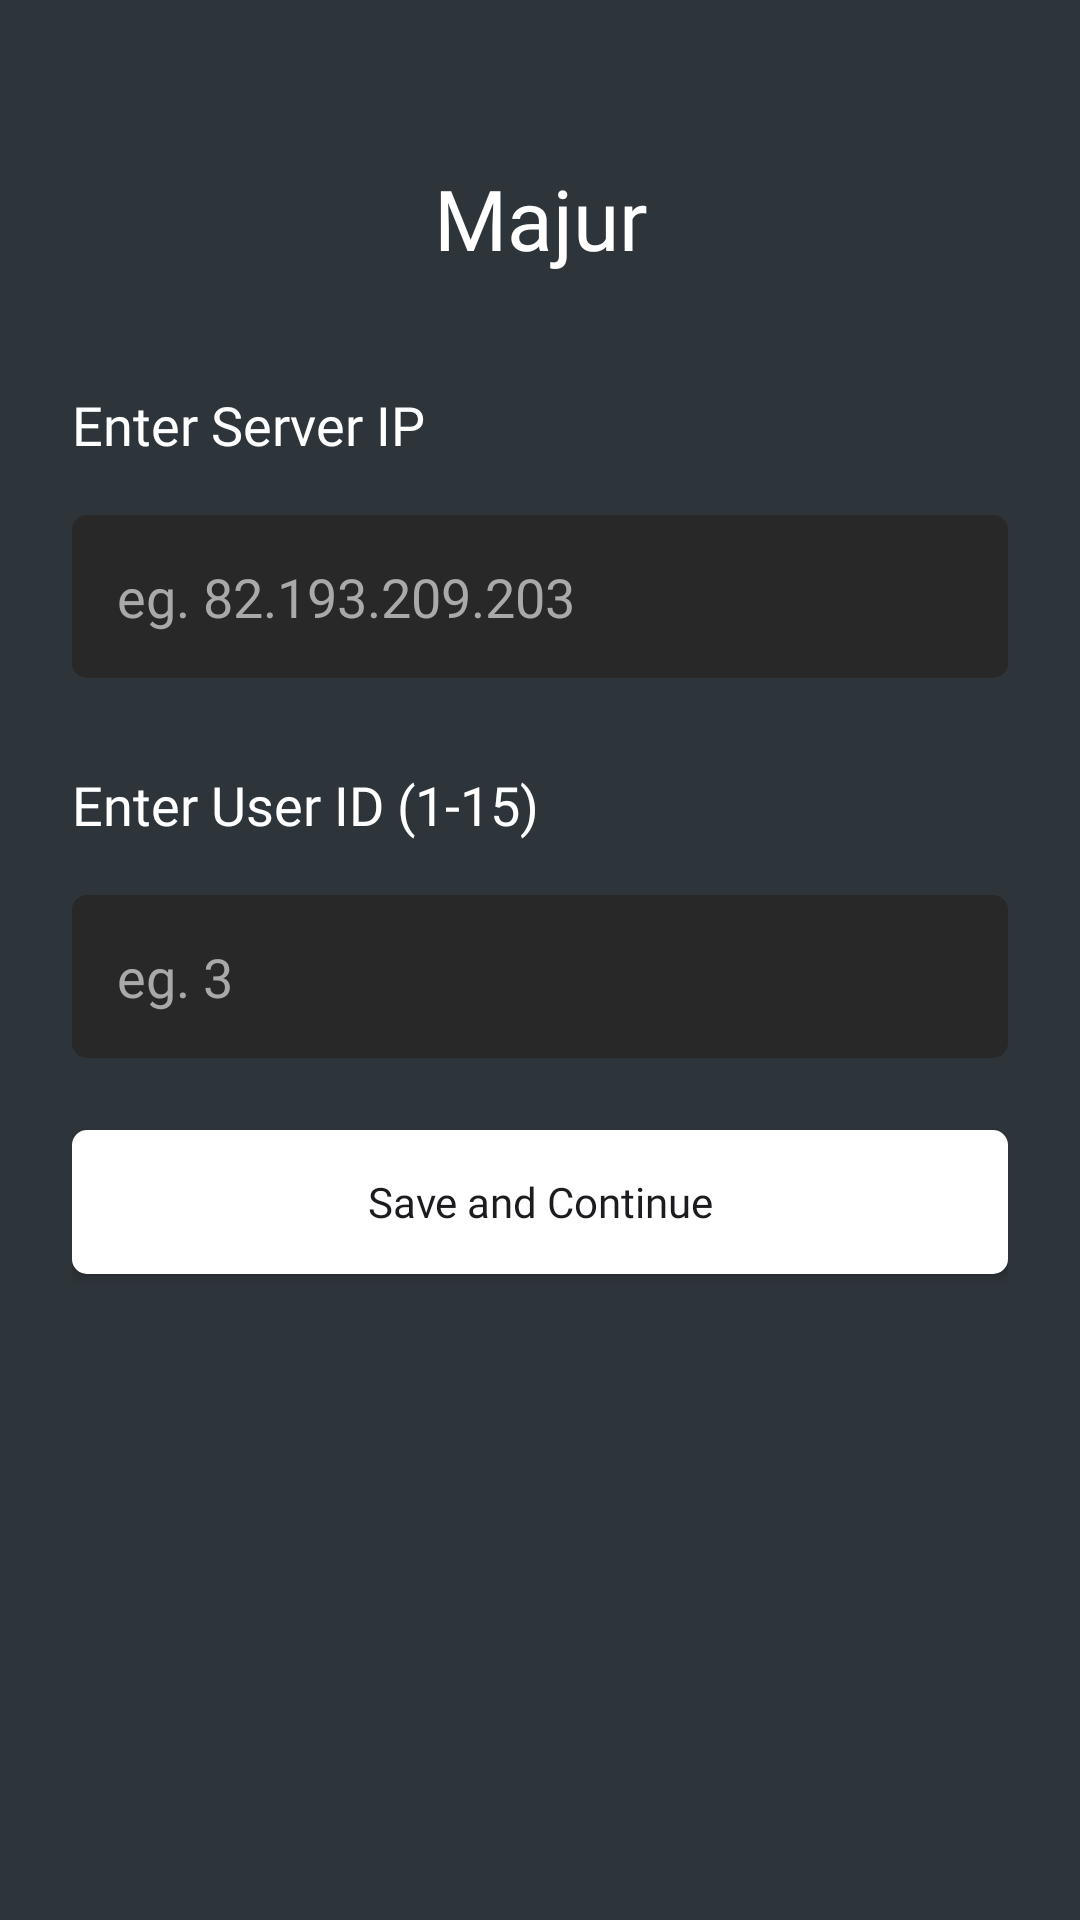

Produce the Android XML layout that renders to this screen, including the resource entries it uses.
<!-- AndroidManifest.xml: application theme Theme.SensorAlarmApplication -->
<!-- res/layout/activity_setup.xml -->
<?xml version="1.0" encoding="utf-8"?>
<LinearLayout xmlns:android="http://schemas.android.com/apk/res/android"
    android:layout_width="match_parent"
    android:layout_height="match_parent"
    android:background="@color/black"
    android:orientation="vertical"
    android:padding="24dp">

    <TextView
        android:layout_width="match_parent"
        android:layout_height="wrap_content"
        android:layout_gravity="center"
        android:layout_marginTop="30dp"
        android:fontFamily="@font/heading_font"
        android:gravity="center"
        android:paddingBottom="8dp"
        android:text="Majur"
        android:textColor="@color/white"
        android:textSize="28sp" />

    <TextView
        android:layout_width="match_parent"
        android:layout_height="wrap_content"
        android:layout_marginTop="30dp"
        android:layout_marginBottom="10dp"
        android:fontFamily="@font/black"
        android:paddingBottom="8dp"
        android:text="Enter Server IP"
        android:textColor="@color/white"
        android:textSize="18sp" />

    <EditText
        android:id="@+id/editIp"
        android:layout_width="match_parent"
        android:layout_height="wrap_content"
        android:background="@drawable/edit_bg"
        android:inputType="text"
        android:padding="15dp"
        android:hint="eg. 82.193.209.203"
        android:textColor="@color/white"
        android:fontFamily="@font/regular"

        android:textColorHint="#A9A9A9" />

    <TextView
        android:layout_width="match_parent"
        android:layout_height="wrap_content"
        android:layout_marginTop="30dp"
        android:layout_marginBottom="10dp"
        android:fontFamily="@font/black"
        android:paddingBottom="8dp"
        android:text="Enter User ID (1-15)"
        android:textColor="@color/white"
        android:textSize="18sp" />

    <EditText
        android:id="@+id/editUserId"
        android:layout_width="match_parent"
        android:layout_height="wrap_content"
        android:background="@drawable/edit_bg"
        android:inputType="text"
        android:padding="15dp"
        android:hint="eg. 3"
        android:fontFamily="@font/regular"
        android:textColor="@color/white"
        android:textColorHint="#A9A9A9" />

    <androidx.appcompat.widget.AppCompatButton
        android:id="@+id/btnSave"
        android:layout_width="match_parent"
        android:layout_height="wrap_content"
        android:layout_marginTop="24dp"
        android:background="@drawable/edit_bg"
        android:fontFamily="@font/bold"

        android:backgroundTint="#FFFFFF"
        android:textAllCaps="false"
        android:text="Save and Continue" />
</LinearLayout>
<!-- resources referenced by this layout -->
<resources>
  <color name="black">#2E353A</color>
  <color name="white">#FFFFFFFF</color>
  <!-- drawable edit_bg (drawable) -->
  <?xml version="1.0" encoding="utf-8"?>
  <shape xmlns:android="http://schemas.android.com/apk/res/android">
      <corners android:radius="5dp" />
  
      <solid android:color="#282828" />
  </shape>
  <style name="Theme.SensorAlarmApplication" parent="Base.Theme.SensorAlarmApplication" />
  <style name="Base.Theme.SensorAlarmApplication" parent="Theme.Material3.DayNight.NoActionBar">
          
           <item name="colorAccent">@color/black</item>
           <item name="colorPrimary">@color/black</item>
           <item name="colorPrimaryDark">@color/black</item>
      </style>
</resources>
